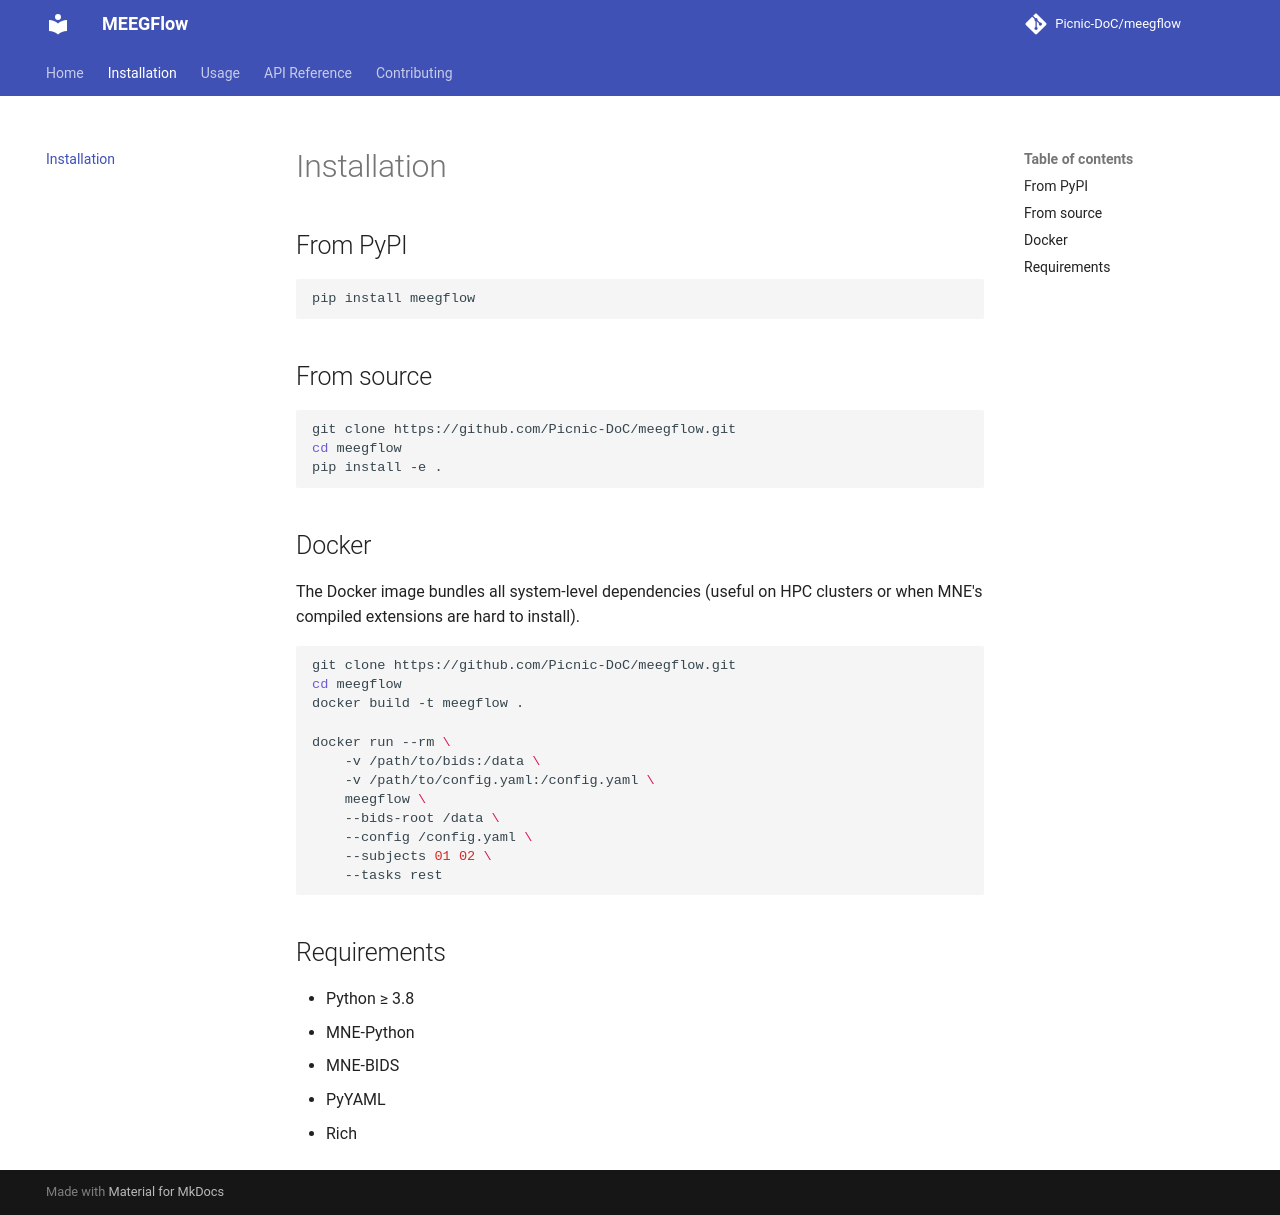

repository: Picnic-DoC/meegflow · page: installation/index.html · generator: mkdocs

# Installation

## From PyPI

```bash
pip install meegflow
```

## From source

```bash
git clone https://github.com/Picnic-DoC/meegflow.git
cd meegflow
pip install -e .
```

## Docker

The Docker image bundles all system-level dependencies (useful on HPC clusters or when MNE's compiled extensions are hard to install).

```bash
git clone https://github.com/Picnic-DoC/meegflow.git
cd meegflow
docker build -t meegflow .

docker run --rm \
    -v /path/to/bids:/data \
    -v /path/to/config.yaml:/config.yaml \
    meegflow \
    --bids-root /data \
    --config /config.yaml \
    --subjects 01 02 \
    --tasks rest
```

## Requirements

- Python ≥ 3.8
- MNE-Python
- MNE-BIDS
- PyYAML
- Rich
